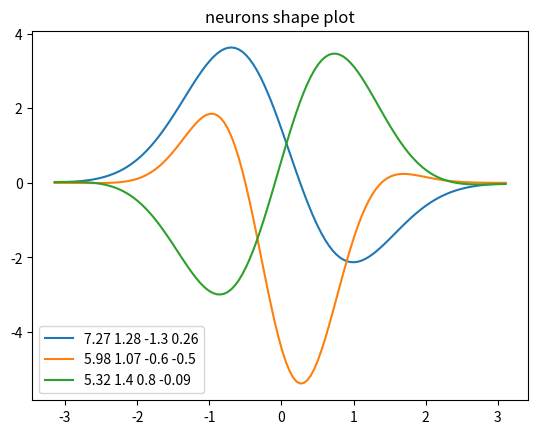

This figure's Python source: (Note: this script raises an exception after producing the figure.)
# data generated functions built according to Performance evaluation of PCA-based spike sorting algorithms.pdf
import numpy as np
import matplotlib.pyplot as plt


def spike_shape_func(t, amplitude, total_duration, rising_phase, t0):
    spike = amplitude*np.sin((t-t0)/rising_phase)*np.exp(-np.power(t/total_duration, 2))
    return spike


def time_occurrence(time_length, firing_rate):
    # time occurrences during time t, modified by poisson process

    # randomize initial firing time to avoid overlap
    firing_time = np.random.uniform(0, firing_rate)

    time_occurrence_array = []
    while firing_time < time_length:
        new_firing_time = firing_time + np.random.poisson(firing_rate)
        time_occurrence_array.append(firing_time)
        firing_time = int(new_firing_time)
    return np.array(time_occurrence_array[1:])


def gaussian_noise_generator(noise_mean, noise_deviation, time_length):
    noise = np.random.normal(noise_mean, noise_deviation, time_length)
    return noise


def neuron_shape_plot(neuron_shape_parm, time_step, path = 'fig/neuron shape plot'):
    t = np.arange(-np.pi, np.pi, time_step)
    num_neuron = len(neuron_shape_parm['t0'])
    for i in range(num_neuron):
        shape = spike_shape_func(t, neuron_shape_parm['amplitude'][i], neuron_shape_parm['total_duration'][i],
                                 neuron_shape_parm['rising_phase'][i], neuron_shape_parm['t0'][i] )
        plt.plot(t,shape, label= str(neuron_shape_parm['amplitude'][i])+' '+str(neuron_shape_parm['total_duration'][i]) +
                               ' '+str(neuron_shape_parm['rising_phase'][i]) + ' '
                                 + str(neuron_shape_parm['t0'][i]))

    plt.title('neurons shape plot')
    plt.legend()
    plt.savefig(path)
    plt.close()

def single_electron_generator(time_step, time_length, neuron_firing_rate_parm, neuron_shape_parm):
    """
    :param time_step:
    :param time_length:
    :param neuron_firing_rate_parm:
    :param neuron_shape_parm:
    :return:
    """
    num_neuron = len(neuron_shape_parm['amplitude'])
    neuron_spiking_timeline = []
    spike_interval = np.arange(-np.pi, np.pi, time_step)
    signal = np.zeros(int(time_length/time_step))

    for i in range(num_neuron):
        firing_rate = 1.0 * neuron_firing_rate_parm[i] / time_step
        spike_timeline = time_occurrence(int(time_length/time_step)-len(spike_interval), firing_rate)
        neuron_spiking_timeline.append(spike_timeline)
        signal_single_neuron = np.zeros(int(time_length/time_step))
        spike = spike_shape_func(spike_interval, neuron_shape_parm['ampliltude'][i], neuron_shape_parm['total_duration'][i],
                                 neuron_shape_parm['rising_phase'][i], neuron_shape_parm['t0'][i])
        for spike_time in spike_timeline:
            signal_single_neuron[spike_time: spike_time + len(spike_interval)] = spike
        signal += signal_single_neuron

    return signal, neuron_spiking_timeline


def multiple_electron_generator(time_step, time_length, neuron_firing_rate_parm, neuron_shape_parm,
                                electron_indictor_matrix):

    """
    :param time_step: interpolation
    :param time_length: total length
    :param neuron_firing_rate_parm: the firing rate parameters for all neuron
    :param neuron_shape_parm: shape parameters for all neurons
    :param electron_indictor_matrix: each row indicate one electron
    :return:

    """
    num_neuron = len(neuron_shape_parm['amplitude'])
    neuron_spiking_timeline = []
    spike_interval = np.arange(-np.pi, np.pi, time_step)
    signal_length = int(time_length / time_step)
    signal_basis_matrix = np.zeros((num_neuron, signal_length))
    for i in range(num_neuron):
        firing_rate = 1.0 * neuron_firing_rate_parm[i] / time_step
        spike_timeline = time_occurrence(int(time_length / time_step) - len(spike_interval), firing_rate)
        neuron_spiking_timeline.append(spike_timeline)
        signal_single_neuron = np.zeros(int(time_length / time_step))
        spike = spike_shape_func(spike_interval, neuron_shape_parm['amplitude'][i], neuron_shape_parm['total_duration'][i],
                                 neuron_shape_parm['rising_phase'][i], neuron_shape_parm['t0'][i])
        for spike_time in spike_timeline:
            signal_single_neuron[spike_time: spike_time + len(spike_interval)] = spike
        signal_basis_matrix[i] = signal_single_neuron

    signal_per_electron = np.dot(electron_indictor_matrix, signal_basis_matrix)

    return signal_per_electron, neuron_spiking_timeline, signal_basis_matrix


def multiple_electron_plot(signal_per_electron, time_step, plot_time_interval, path='fig/multiple electron plot'):
    num_electron = signal_per_electron.shape[0]
    fig, axs = plt.subplots(nrows=num_electron, ncols=1, sharex=True, sharey=True )
    time_axis = np.arange(plot_time_interval[0], plot_time_interval[1], time_step)
    for i in range(num_electron):
        axs[i].plot(time_axis, signal_per_electron[i][int(plot_time_interval[0]/time_step): int(plot_time_interval[1]/time_step)])
        axs[i].set_title('Electron '+str(i)+' detected signals')
    plt.xlabel('time')
    plt.savefig(path)
    plt.close()
    return


def neuron_func_connect_matrix_generator(num_electron, num_neuron, p):
    """
    :param num_electron:
    :param num_neuron:
    :param p: the probability that a neuron can be detected by an electron
    :return: the indicator matrix
    """
    k = np.random.binomial(1, p, num_electron * num_neuron)
    electron_indicator_matrix = np.reshape(k, (-1, num_neuron))
    return electron_indicator_matrix


def neuron_shape_generator(num_neuron, amplitude_range=[5,10], total_duration_range=[0.5,1.5],
                           rising_phase_range=[-1.5, 1,5], t0_range=[-0.5, 0.5]):
    amplitude_random = np.random.uniform(amplitude_range[0], amplitude_range[1], num_neuron)
    total_duration_random = np.random.uniform(total_duration_range[0], total_duration_range[1], num_neuron)

    # absolute value of rising phase smaller than 0.2 will cause huge oscillation
    rising_phase_random = np.random.uniform(rising_phase_range[0]+0.2, rising_phase_range[1]-0.2, num_neuron)
    for i in range(num_neuron):
        if rising_phase_random[i] < 0:
            rising_phase_random[i] -= 0.2
        else:
            rising_phase_random[i] += 0.2

    t0_random = np.random.uniform(t0_range[0], t0_range[1], num_neuron)

    neuron_shape_parm = {'amplitude': np.round(amplitude_random, 2), 'total_duration': np.round(total_duration_random, 2),
                         'rising_phase': np.round(rising_phase_random, 1), 't0': np.round(t0_random, 2)}

    return neuron_shape_parm


def firing_rate_generator(num_neuron, firing_rate_range=[800, 1000], overlap_interval=10):

    neuron_firing_rate_parm = np.zeros(num_neuron)
    firing_rate = firing_rate_range[0]

    for i in range(num_neuron):
        firing_rate = np.random.uniform(firing_rate + overlap_interval, firing_rate_range[1])
        neuron_firing_rate_parm[i] = firing_rate
    return neuron_firing_rate_parm


# TODO
# Non Gaussian dynamical e.g Ornstein–Uhlenbeck noise generator
# neuron shape generator
# Down-sample signal

########################################################################################################################
# test data generating functions


if __name__ == "__main__":
    # neuron_firing_rate_parm1=[30,50,80]
    # neuron_shape_parm1 = {'amplitude': [10,8,10], 'total_duration': [0.5,1,1], 'rising_phase': [1.5,-0.5,0.5],
    # 't0': [-0.5,0,0.47]}
    # electron_indicator_matrix1 = np.array([[1,0,0], [1,0,0], [1,1,1], [1,1,1]])

    num_neuron = 3
    num_electron = 10
    time_s = 0.05
    time_l = 10000
    neuron_firing_rate_parm1 = firing_rate_generator(num_neuron)
    neuron_shape_parm1 = neuron_shape_generator(num_neuron)
    print(neuron_shape_parm1)
    neuron_shape_plot(neuron_shape_parm1, time_s)
    electron_indicator_matrix1 = neuron_func_connect_matrix_generator(num_electron, num_neuron, 0.7)
    print(electron_indicator_matrix1)
    signal1, neuron_spiking_timeline1, signal_matrix = multiple_electron_generator(time_s, time_l, neuron_firing_rate_parm1,
                                                              neuron_shape_parm1, electron_indicator_matrix1)
    plot_time_length1 = 1000
    multiple_electron_plot(time_s, plot_time_length1, signal1)
